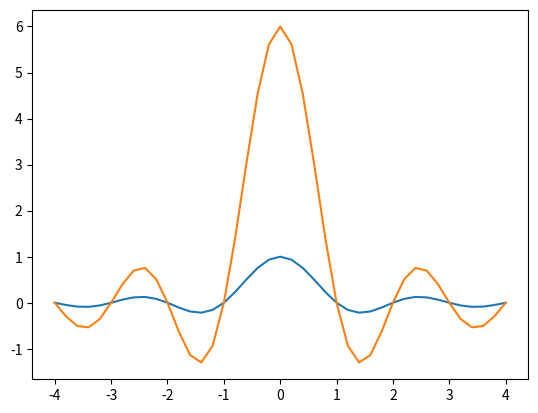

The script that saved this image:

import numpy as np
import matplotlib.pyplot as plt

# Modelling the single slit diffraction pattern and the double slit interference pattern as sinc functions


t = np.linspace(-4, 4, 41)

f = np.sinc(t)
g = 6 * f

plt.plot(t, f)
plt.plot(t, g)
plt.show()


